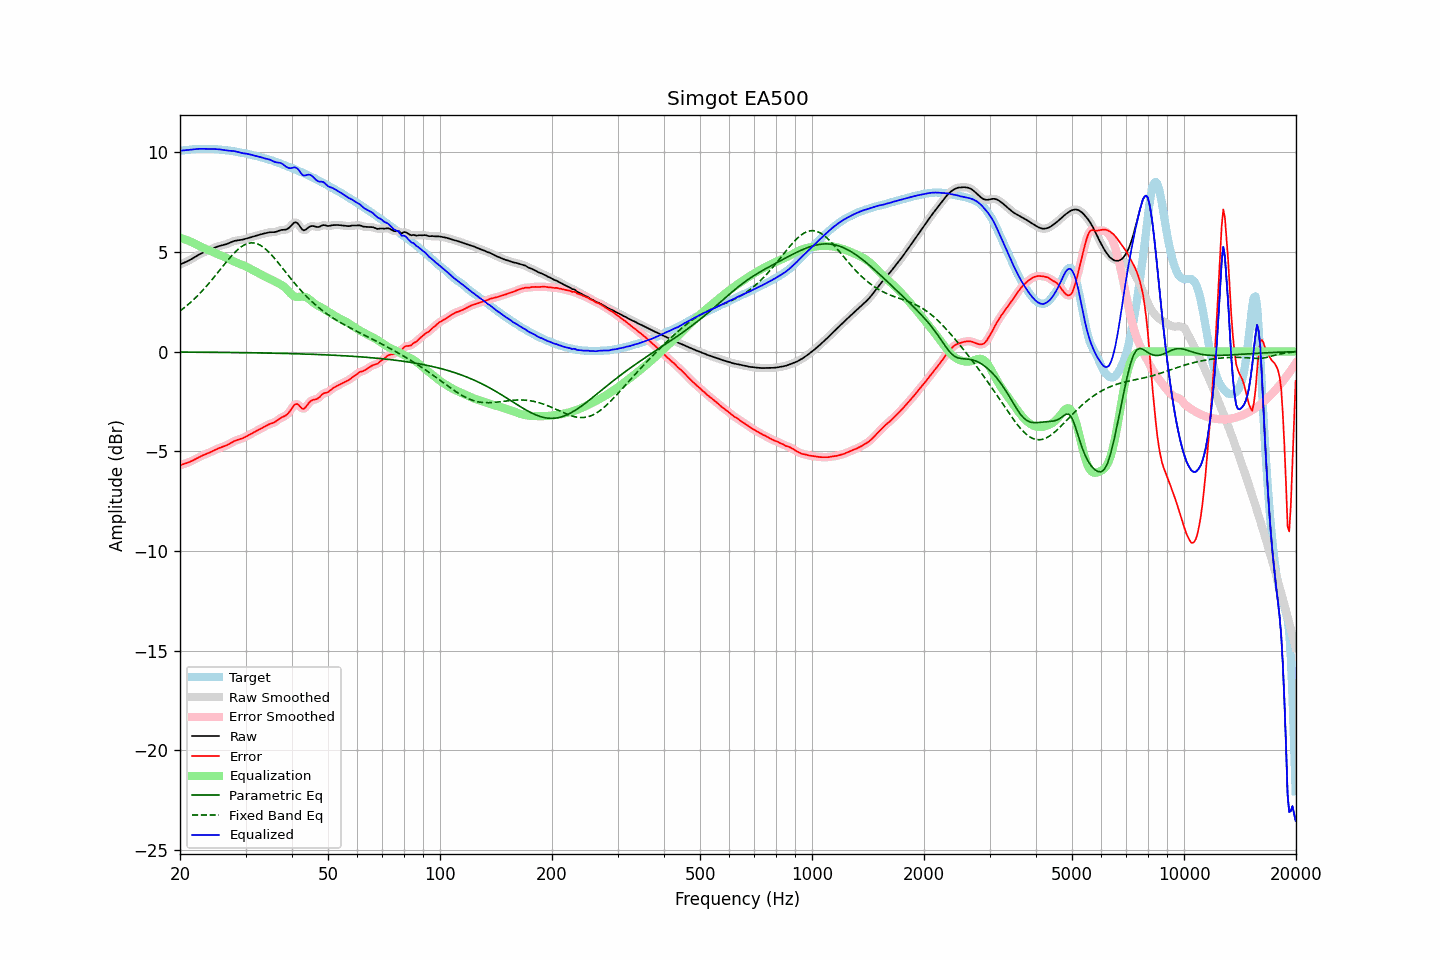

The data file committed next to this chart (first rows):
frequency, raw, error, smoothed, error_smoothed, equalization, parametric_eq, fixed_band_eq, equalized_raw, equalized_smoothed, target
20.00, 4.36, -5.71, 4.36, -5.71, 5.71, -0.03, 2.04, 10.07, 10.07, 10.07
20.20, 4.40, -5.68, 4.40, -5.68, 5.68, -0.03, 2.10, 10.08, 10.08, 10.08
20.40, 4.43, -5.65, 4.43, -5.65, 5.65, -0.03, 2.16, 10.09, 10.09, 10.09
20.61, 4.47, -5.63, 4.47, -5.63, 5.63, -0.03, 2.22, 10.10, 10.10, 10.10
20.81, 4.50, -5.60, 4.51, -5.60, 5.60, -0.03, 2.29, 10.10, 10.10, 10.10
21.02, 4.54, -5.57, 4.54, -5.57, 5.56, -0.03, 2.35, 10.11, 10.11, 10.11
21.23, 4.58, -5.54, 4.59, -5.54, 5.53, -0.03, 2.42, 10.12, 10.12, 10.12
21.44, 4.63, -5.50, 4.63, -5.50, 5.50, -0.03, 2.50, 10.13, 10.13, 10.13
21.66, 4.68, -5.46, 4.68, -5.46, 5.46, -0.03, 2.57, 10.14, 10.14, 10.14
21.87, 4.73, -5.42, 4.73, -5.42, 5.42, -0.03, 2.65, 10.15, 10.15, 10.15
22.09, 4.78, -5.38, 4.78, -5.38, 5.38, -0.03, 2.72, 10.16, 10.16, 10.15
22.31, 4.83, -5.33, 4.83, -5.33, 5.34, -0.03, 2.80, 10.16, 10.16, 10.16
22.54, 4.87, -5.29, 4.87, -5.29, 5.30, -0.03, 2.88, 10.17, 10.17, 10.16
22.76, 4.91, -5.25, 4.91, -5.25, 5.26, -0.03, 2.97, 10.17, 10.17, 10.16
22.99, 4.95, -5.21, 4.95, -5.22, 5.22, -0.03, 3.05, 10.17, 10.17, 10.16
23.22, 4.98, -5.18, 4.98, -5.18, 5.18, -0.04, 3.14, 10.17, 10.17, 10.16
23.45, 5.01, -5.15, 5.01, -5.15, 5.15, -0.04, 3.23, 10.16, 10.16, 10.16
23.69, 5.05, -5.12, 5.05, -5.12, 5.11, -0.04, 3.33, 10.16, 10.16, 10.16
23.92, 5.08, -5.08, 5.08, -5.08, 5.08, -0.04, 3.42, 10.16, 10.16, 10.16
24.16, 5.12, -5.05, 5.12, -5.05, 5.04, -0.04, 3.51, 10.16, 10.16, 10.16
24.40, 5.15, -5.01, 5.15, -5.01, 5.00, -0.04, 3.61, 10.16, 10.16, 10.16
24.65, 5.19, -4.97, 5.19, -4.97, 4.97, -0.04, 3.71, 10.16, 10.16, 10.16
24.89, 5.22, -4.93, 5.22, -4.93, 4.93, -0.04, 3.81, 10.15, 10.15, 10.15
25.14, 5.25, -4.89, 5.25, -4.89, 4.90, -0.04, 3.91, 10.15, 10.15, 10.14
25.39, 5.28, -4.85, 5.28, -4.85, 4.86, -0.04, 4.01, 10.14, 10.14, 10.13
25.65, 5.30, -4.82, 5.30, -4.82, 4.83, -0.04, 4.11, 10.13, 10.13, 10.13
25.91, 5.32, -4.80, 5.32, -4.80, 4.80, -0.04, 4.21, 10.12, 10.12, 10.12
26.16, 5.34, -4.77, 5.34, -4.77, 4.77, -0.04, 4.31, 10.10, 10.11, 10.11
26.43, 5.36, -4.74, 5.36, -4.74, 4.73, -0.05, 4.41, 10.09, 10.09, 10.10
26.69, 5.39, -4.70, 5.39, -4.70, 4.69, -0.05, 4.51, 10.08, 10.08, 10.09
26.96, 5.42, -4.66, 5.42, -4.66, 4.65, -0.05, 4.61, 10.08, 10.08, 10.08
27.23, 5.46, -4.62, 5.46, -4.62, 4.61, -0.05, 4.70, 10.07, 10.07, 10.07
27.50, 5.49, -4.57, 5.49, -4.57, 4.57, -0.05, 4.79, 10.07, 10.07, 10.06
27.77, 5.52, -4.52, 5.52, -4.53, 4.53, -0.05, 4.88, 10.06, 10.06, 10.05
28.05, 5.55, -4.48, 5.55, -4.49, 4.50, -0.05, 4.96, 10.05, 10.05, 10.03
28.33, 5.57, -4.45, 5.57, -4.45, 4.46, -0.05, 5.04, 10.03, 10.03, 10.02
28.62, 5.58, -4.43, 5.58, -4.43, 4.43, -0.05, 5.12, 10.01, 10.01, 10.00
28.90, 5.59, -4.40, 5.59, -4.40, 4.40, -0.05, 5.18, 9.99, 9.99, 9.99
29.19, 5.60, -4.38, 5.60, -4.38, 4.37, -0.06, 5.25, 9.97, 9.97, 9.97
29.48, 5.61, -4.35, 5.61, -4.35, 4.34, -0.06, 5.30, 9.95, 9.95, 9.96
29.78, 5.64, -4.31, 5.64, -4.31, 4.30, -0.06, 5.35, 9.94, 9.94, 9.95
30.08, 5.66, -4.27, 5.66, -4.27, 4.27, -0.06, 5.38, 9.93, 9.93, 9.93
30.38, 5.69, -4.23, 5.69, -4.23, 4.23, -0.06, 5.42, 9.91, 9.91, 9.91
30.68, 5.71, -4.18, 5.71, -4.18, 4.18, -0.06, 5.43, 9.90, 9.90, 9.89
30.99, 5.73, -4.14, 5.73, -4.14, 4.14, -0.06, 5.45, 9.88, 9.88, 9.87
31.30, 5.76, -4.09, 5.76, -4.09, 4.10, -0.06, 5.45, 9.85, 9.85, 9.85
31.61, 5.78, -4.05, 5.78, -4.05, 4.05, -0.07, 5.44, 9.83, 9.83, 9.83
31.93, 5.80, -4.01, 5.80, -4.01, 4.01, -0.07, 5.43, 9.81, 9.81, 9.81
32.24, 5.83, -3.97, 5.83, -3.97, 3.97, -0.07, 5.40, 9.79, 9.79, 9.80
32.57, 5.85, -3.93, 5.85, -3.93, 3.92, -0.07, 5.37, 9.78, 9.77, 9.78
32.89, 5.87, -3.88, 5.87, -3.88, 3.88, -0.07, 5.33, 9.75, 9.75, 9.76
33.22, 5.89, -3.84, 5.89, -3.84, 3.83, -0.07, 5.28, 9.73, 9.73, 9.73
33.55, 5.91, -3.79, 5.91, -3.79, 3.79, -0.07, 5.22, 9.70, 9.70, 9.70
33.89, 5.93, -3.75, 5.93, -3.75, 3.75, -0.08, 5.15, 9.68, 9.68, 9.68
34.23, 5.95, -3.70, 5.95, -3.70, 3.71, -0.08, 5.08, 9.67, 9.67, 9.66
34.57, 5.97, -3.66, 5.97, -3.66, 3.68, -0.08, 5.01, 9.65, 9.65, 9.63
34.92, 5.98, -3.63, 5.98, -3.63, 3.64, -0.08, 4.93, 9.62, 9.62, 9.61
35.27, 5.99, -3.60, 5.98, -3.60, 3.60, -0.08, 4.84, 9.59, 9.58, 9.59
35.62, 5.99, -3.58, 5.99, -3.57, 3.56, -0.08, 4.75, 9.54, 9.54, 9.56
35.97, 5.99, -3.54, 5.99, -3.54, 3.52, -0.09, 4.66, 9.51, 9.51, 9.53
... 635 more rows
